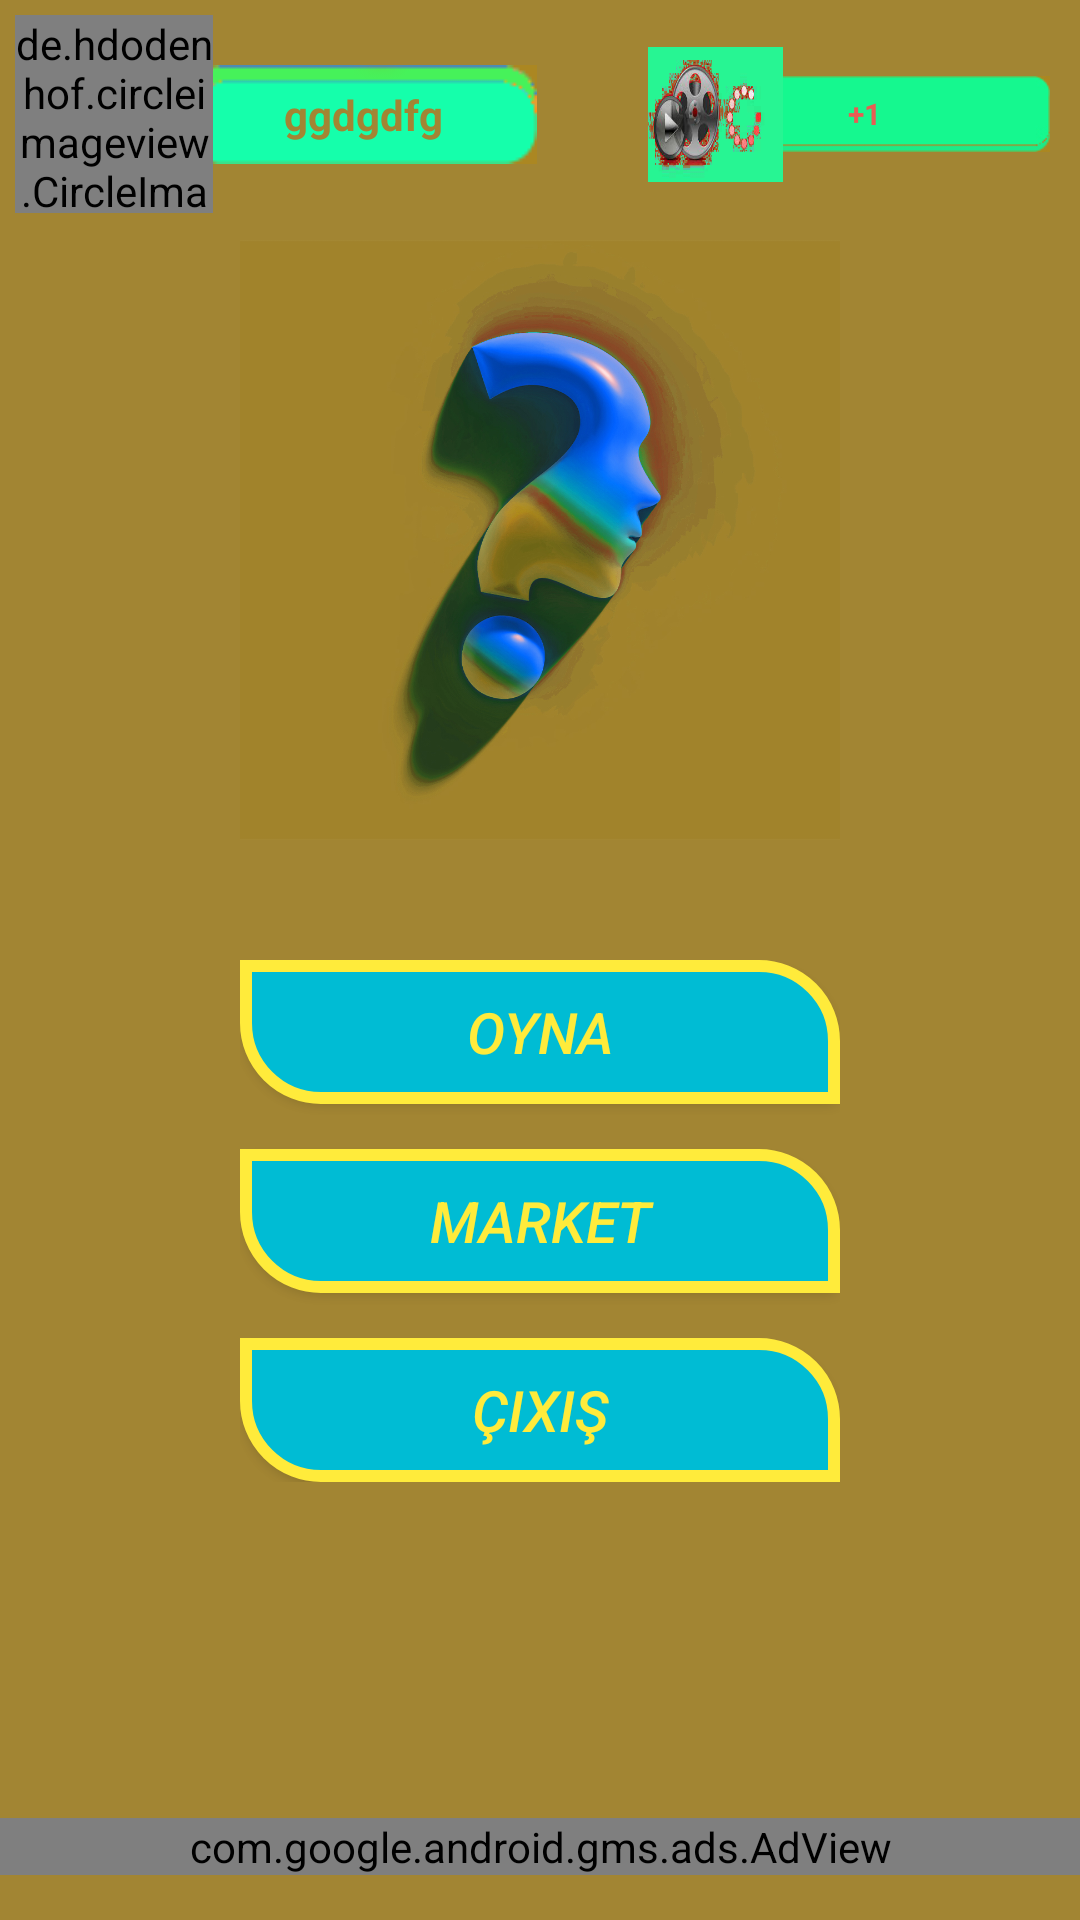

Here is an Android app screen rendered from its layout file. Give the layout XML and the strings, colors and styles it references.
<!-- AndroidManifest.xml: application theme Theme.Soztapmaca -->
<!-- res/layout/activity_main.xml -->
<?xml version="1.0" encoding="utf-8"?>
<androidx.constraintlayout.widget.ConstraintLayout xmlns:android="http://schemas.android.com/apk/res/android"
    xmlns:app="http://schemas.android.com/apk/res-auto"
    xmlns:tools="http://schemas.android.com/tools"

    android:id="@+id/main_constrant"
    android:layout_width="match_parent"
    android:layout_height="match_parent"
    android:background="#A28533"
    tools:context=".MainActivity">

    <ImageView
        android:id="@+id/username"
        android:layout_width="wrap_content"
        android:layout_height="wrap_content"
        android:layout_marginStart="58dp"
        android:src="@drawable/yes"
        app:layout_constraintBottom_toBottomOf="@id/daire"
        app:layout_constraintLeft_toLeftOf="@+id/daire"
        app:layout_constraintTop_toTopOf="@id/daire" />


    <TextView
        android:id="@+id/main_activity_name"
        android:layout_width="wrap_content"
        android:layout_height="wrap_content"
        android:text="ggdgdfg"
        android:textColor="#A28533"
        android:textSize="14sp"
        android:textStyle="bold"
        app:layout_constraintBottom_toBottomOf="@id/username"
        app:layout_constraintLeft_toLeftOf="@id/username"
        app:layout_constraintRight_toRightOf="@id/username"
        app:layout_constraintTop_toTopOf="@id/username" />


    <de.hdodenhof.circleimageview.CircleImageView
        android:id="@+id/daire"
        android:layout_width="66dp"
        android:layout_height="66dp"
        android:layout_marginStart="5dp"
        android:layout_marginTop="5dp"
        android:src="@drawable/ic_person"
        app:civ_border_color="#23F995"
        app:civ_border_width="10dp"
        app:layout_constraintLeft_toLeftOf="parent"
        app:layout_constraintTop_toTopOf="parent" />


    <ImageView
        android:id="@+id/urekresm"
        android:layout_width="100dp"
        android:layout_height="50dp"
        android:layout_marginRight="10dp"
        android:src="@drawable/men"
        app:layout_constraintBottom_toBottomOf="@id/daire"
        app:layout_constraintRight_toRightOf="parent"
        app:layout_constraintTop_toTopOf="@id/daire" />


    <ImageView
        android:layout_width="45dp"
        android:layout_height="45dp"
        android:layout_marginEnd="15dp"
        android:background="@drawable/ew"
        android:onClick="videoyukle"
        android:textAlignment="center"
        android:textSize="18sp"
        android:textStyle="bold"

        app:layout_constraintBottom_toBottomOf="@id/urekresm"
        app:layout_constraintRight_toLeftOf="@id/lg"
        app:layout_constraintTop_toTopOf="@id/urekresm" />


    <LinearLayout
        android:id="@+id/lg"
        android:layout_width="wrap_content"
        android:layout_height="wrap_content"
        android:orientation="horizontal"
        app:layout_constraintBottom_toBottomOf="@+id/urekresm"
        app:layout_constraintLeft_toLeftOf="@+id/urekresm"
        app:layout_constraintRight_toRightOf="@+id/urekresm"
        app:layout_constraintTop_toTopOf="@+id/urekresm">


        <TextView
            android:id="@+id/hearttxt"
            android:layout_width="24dp"
            android:layout_height="24dp"
            android:layout_gravity="center"
            android:gravity="center"
            android:text="+1"
            android:textColor="#E75D53"
            android:textSize="10sp"
            android:textStyle="bold" />


        <ImageView
            android:layout_width="24dp"
            android:layout_height="24dp"
            android:layout_gravity="center"

            android:src="@drawable/heart" />


    </LinearLayout>

    <LinearLayout
        android:layout_width="match_parent"
        android:layout_height="wrap_content"
        android:orientation="vertical"
        app:layout_constraintBottom_toBottomOf="parent">

        <ImageView
            android:layout_width="45dp"
            android:layout_height="45dp"
            android:layout_gravity="end"
            android:layout_marginRight="4dp"
            android:layout_marginBottom="10dp"
            android:onClick="ayarlatbtn"
            android:src="@drawable/ic_seetting" />


        <com.google.android.gms.ads.AdView
            xmlns:ads="http://schemas.android.com/apk/res-auto"
            android:id="@+id/adView"
            android:layout_width="match_parent"
            android:layout_height="wrap_content"
            android:layout_alignParentBottom="true"

            android:layout_centerHorizontal="true"

            android:layout_marginBottom="15dp"

            ads:adSize="BANNER"
            ads:adUnitId="ca-app-pub-3940256099942544/6300978111">

        </com.google.android.gms.ads.AdView>


    </LinearLayout>


    <ImageView
        android:id="@+id/soz"
        android:layout_width="200dp"
        android:layout_height="200dp"
        android:layout_marginTop="80dp"
        android:src="@drawable/bas"
        app:layout_constraintLeft_toLeftOf="parent"
        app:layout_constraintRight_toRightOf="parent"
        app:layout_constraintTop_toTopOf="parent" />

    <LinearLayout
        android:layout_width="wrap_content"
        android:layout_height="wrap_content"
        android:layout_marginTop="40dp"
        android:orientation="vertical"
        app:layout_constraintLeft_toLeftOf="parent"
        app:layout_constraintRight_toRightOf="parent"
        app:layout_constraintTop_toBottomOf="@id/soz">


        <Button
            android:id="@+id/play"
            android:layout_width="200dp"

            android:layout_height="wrap_content"
            android:background="@drawable/btn_button"
            android:onClick="btnclick"
            android:text="Oyna"
            android:textColor="#FFEB3B"
            android:textSize="19sp"
            android:textStyle="italic" />

        <Button
            android:id="@+id/markt"
            android:layout_width="200dp"

            android:layout_height="wrap_content"
            android:layout_marginTop="15dp"
            android:background="@drawable/btn_button"
            android:onClick="btnclick"
            android:text="Market"
            android:textColor="#FFEB3B"
            android:textSize="19sp"
            android:textStyle="italic" />

        <Button
            android:id="@+id/exit"
            android:layout_width="200dp"
            android:layout_height="wrap_content"
            android:layout_marginTop="15dp"
            android:background="@drawable/btn_button"
            android:onClick="btnclick"

            android:text="Çıxış"
            android:textColor="#FFEB3B"
            android:textSize="19sp"
            android:textStyle="italic" />


    </LinearLayout>

</androidx.constraintlayout.widget.ConstraintLayout>
<!-- resources referenced by this layout -->
<resources>
  <!-- drawable bas: jpg bitmap (drawable, 294106 bytes) -->
  <!-- drawable btn_button (drawable) -->
  <?xml version="1.0" encoding="utf-8"?>
  <shape xmlns:android="http://schemas.android.com/apk/res/android" android:shape="rectangle">
  
      <stroke android:color="#FFEB3B"
          android:width="4dp"/>
      <solid android:color="#00BCD4"/>
      <corners android:radius="25dp"
          android:topLeftRadius="0dp"
          android:bottomRightRadius="0dp"/>
  
  </shape>
  <!-- drawable ew: jpg bitmap (drawable, 55203 bytes) -->
  <!-- drawable men: jpg bitmap (drawable, 16768 bytes) -->
  <!-- drawable yes: png bitmap (drawable, 2412 bytes) -->
  <style name="Theme.Soztapmaca" parent="Theme.AppCompat.Light.NoActionBar">
          
          <item name="android:windowNoTitle">true</item>
  
          <item name="windowActionBar">false</item>
          <item name="android:windowFullscreen">true</item>
  
  
          <item name="colorPrimary">@color/purple_500</item>
          <item name="colorPrimaryVariant">@color/purple_700</item>
          <item name="colorOnPrimary">@color/white</item>
          
          <item name="colorSecondary">@color/teal_200</item>
          <item name="colorSecondaryVariant">@color/teal_700</item>
          <item name="colorOnSecondary">@color/black</item>
          
          <item name="android:statusBarColor" tools:targetApi="l">?attr/colorPrimaryVariant</item>
          
      </style>
  <!-- not gathered from this repository: default colours our renderer supplied (Android Studio template values) -->
  <color name="purple_500">#FF6200EE</color>
  <color name="purple_700">#FF3700B3</color>
  <color name="teal_200">#FF03DAC5</color>
  <color name="teal_700">#FF018786</color>
  <color name="black">#FF000000</color>
  <color name="white">#FFFFFFFF</color>
</resources>
